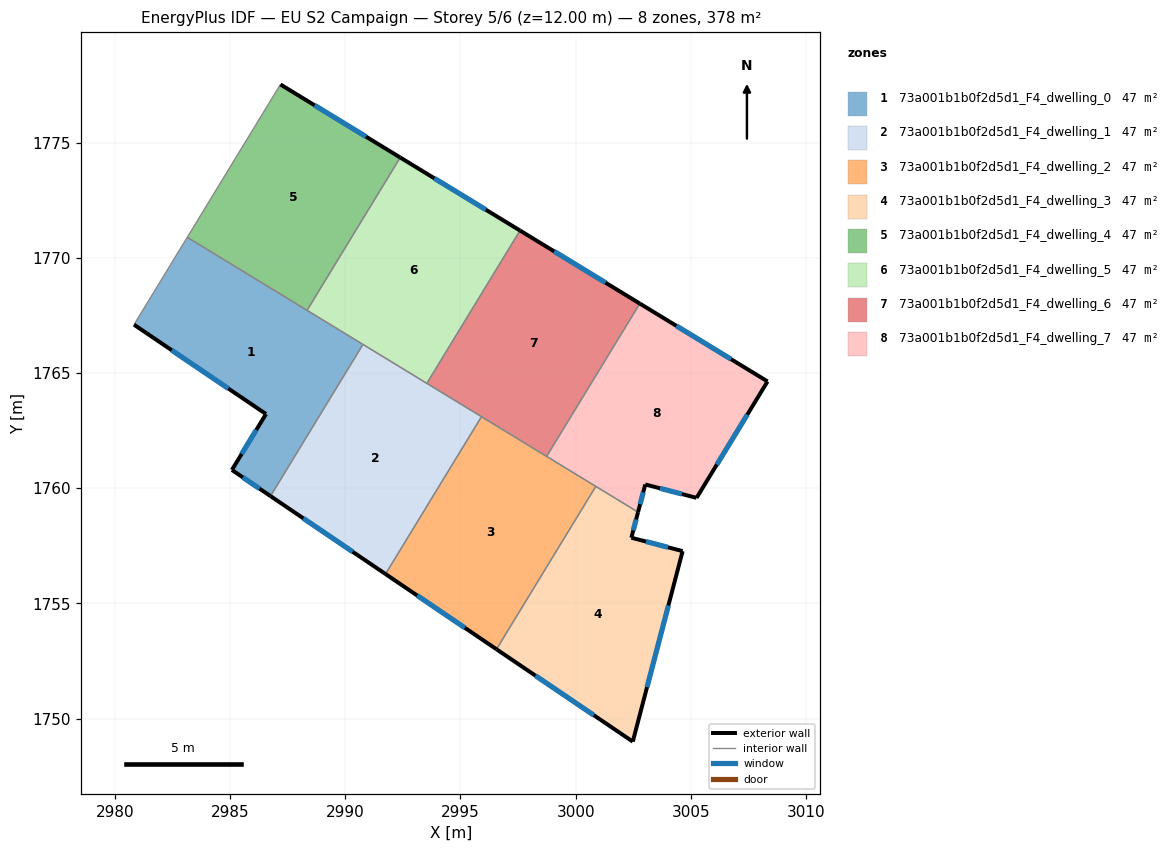
=== STOREY PLAN SPEC (per zone: floor XY polygon, exterior-wall plan segments, windows/doors) ===
zone 1: 73a001b1b0f2d5d1_F4_dwelling_0  (47.3 m²)
  floor: (2990.77, 1766.24) (2986.76, 1759.66) (2985.08, 1760.79) (2986.56, 1763.22) (2980.84, 1767.10) (2983.15, 1770.89)
  exterior wall: (2985.08, 1760.79) – (2986.76, 1759.66)  [2.0 m]
    window: (2985.56, 1760.47) – (2986.28, 1759.98)  [1.1 m²]
  exterior wall: (2986.56, 1763.22) – (2985.08, 1760.79)  [2.8 m]
    window: (2986.14, 1762.53) – (2985.51, 1761.49)  [1.6 m²]
  exterior wall: (2980.84, 1767.10) – (2986.56, 1763.22)  [6.9 m]
    window: (2982.47, 1765.99) – (2984.93, 1764.33)  [3.8 m²]
  interior walls: 4
zone 2: 73a001b1b0f2d5d1_F4_dwelling_1  (47.3 m²)
  floor: (2995.91, 1763.10) (2991.75, 1756.28) (2986.76, 1759.66) (2990.77, 1766.24)
  exterior wall: (2986.76, 1759.66) – (2991.75, 1756.28)  [6.0 m]
    window: (2988.18, 1758.69) – (2990.32, 1757.24)  [3.3 m²]
  interior walls: 4
zone 3: 73a001b1b0f2d5d1_F4_dwelling_2  (47.3 m²)
  floor: (3000.87, 1760.08) (2996.56, 1753.01) (2991.75, 1756.28) (2995.91, 1763.10)
  exterior wall: (2991.75, 1756.28) – (2996.56, 1753.01)  [5.8 m]
    window: (2993.12, 1755.34) – (2995.19, 1753.94)  [3.2 m²]
  interior walls: 4
zone 4: 73a001b1b0f2d5d1_F4_dwelling_3  (47.3 m²)
  floor: (3002.71, 1758.96) (3002.42, 1757.85) (3004.64, 1757.27) (3002.48, 1749.00) (2996.56, 1753.01) (3000.87, 1760.08)
  exterior wall: (3002.42, 1757.85) – (3002.71, 1758.96)  [1.1 m]
    window: (3002.50, 1758.17) – (3002.62, 1758.64)  [0.6 m²]
  exterior wall: (3004.64, 1757.27) – (3002.42, 1757.85)  [2.3 m]
    window: (3004.00, 1757.44) – (3003.05, 1757.69)  [1.3 m²]
  exterior wall: (3002.48, 1749.00) – (3004.64, 1757.27)  [8.5 m]
    window: (3003.10, 1751.37) – (3004.02, 1754.91)  [4.7 m²]
  exterior wall: (2996.56, 1753.01) – (3002.48, 1749.00)  [7.1 m]
    window: (2998.25, 1751.87) – (3000.79, 1750.15)  [3.9 m²]
  interior walls: 2
zone 5: 73a001b1b0f2d5d1_F4_dwelling_4  (47.3 m²)
  floor: (2992.39, 1774.35) (2988.34, 1767.72) (2983.15, 1770.89) (2987.19, 1777.52)
  exterior wall: (2992.39, 1774.35) – (2987.19, 1777.52)  [6.1 m]
    window: (2990.90, 1775.26) – (2988.67, 1776.61)  [3.4 m²]
  interior walls: 3
zone 6: 73a001b1b0f2d5d1_F4_dwelling_5  (47.3 m²)
  floor: (2997.58, 1771.18) (2993.54, 1764.55) (2988.34, 1767.72) (2992.39, 1774.35)
  exterior wall: (2997.58, 1771.18) – (2992.39, 1774.35)  [6.1 m]
    window: (2996.10, 1772.09) – (2993.87, 1773.44)  [3.4 m²]
  interior walls: 4
zone 7: 73a001b1b0f2d5d1_F4_dwelling_6  (47.3 m²)
  floor: (3002.78, 1768.01) (2998.74, 1761.38) (2993.54, 1764.55) (2997.58, 1771.18)
  exterior wall: (3002.78, 1768.01) – (2997.58, 1771.18)  [6.1 m]
    window: (3001.30, 1768.92) – (2999.07, 1770.28)  [3.4 m²]
  interior walls: 4
zone 8: 73a001b1b0f2d5d1_F4_dwelling_7  (47.3 m²)
  floor: (3008.33, 1764.63) (3005.24, 1759.58) (3003.02, 1760.16) (3002.71, 1758.96) (2998.74, 1761.38) (3002.78, 1768.01)
  exterior wall: (3005.24, 1759.58) – (3008.33, 1764.63)  [5.9 m]
    window: (3006.12, 1761.02) – (3007.45, 1763.19)  [3.3 m²]
  exterior wall: (3003.02, 1760.16) – (3005.24, 1759.58)  [2.3 m]
    window: (3003.66, 1760.00) – (3004.61, 1759.75)  [1.3 m²]
  exterior wall: (3002.71, 1758.96) – (3003.02, 1760.16)  [1.2 m]
    window: (3002.80, 1759.31) – (3002.93, 1759.82)  [0.7 m²]
  exterior wall: (3008.33, 1764.63) – (3002.78, 1768.01)  [6.5 m]
    window: (3006.74, 1765.60) – (3004.37, 1767.05)  [3.6 m²]
  interior walls: 3

=== DERIVED (storey summary) ===
Building: EU S2 Campaign
Storey: 5 of 6  (floor level z = 12.00 m)
Storey gross floor area: 378.3 m²
Zones on this storey: 8
  - 73a001b1b0f2d5d1_F4_dwelling_0: floor 47.3 m²; exterior wall 11.8 m (35.3 m²); 3 window(s) 6.5 m²; WWR 18.4%
  - 73a001b1b0f2d5d1_F4_dwelling_1: floor 47.3 m²; exterior wall 6.0 m (18.1 m²); 1 window(s) 3.3 m²; WWR 18.4%
  - 73a001b1b0f2d5d1_F4_dwelling_2: floor 47.3 m²; exterior wall 5.8 m (17.5 m²); 1 window(s) 3.2 m²; WWR 18.4%
  - 73a001b1b0f2d5d1_F4_dwelling_3: floor 47.3 m²; exterior wall 19.1 m (57.4 m²); 4 window(s) 10.5 m²; WWR 18.4%
  - 73a001b1b0f2d5d1_F4_dwelling_4: floor 47.3 m²; exterior wall 6.1 m (18.3 m²); 1 window(s) 3.4 m²; WWR 18.4%
  - 73a001b1b0f2d5d1_F4_dwelling_5: floor 47.3 m²; exterior wall 6.1 m (18.3 m²); 1 window(s) 3.4 m²; WWR 18.4%
  - 73a001b1b0f2d5d1_F4_dwelling_6: floor 47.3 m²; exterior wall 6.1 m (18.3 m²); 1 window(s) 3.4 m²; WWR 18.4%
  - 73a001b1b0f2d5d1_F4_dwelling_7: floor 47.3 m²; exterior wall 15.9 m (47.8 m²); 4 window(s) 8.8 m²; WWR 18.4%
Zone adjacency (shared interzone walls):
  - 73a001b1b0f2d5d1_F4_dwelling_0 ↔ 73a001b1b0f2d5d1_F4_dwelling_1
  - 73a001b1b0f2d5d1_F4_dwelling_0 ↔ 73a001b1b0f2d5d1_F4_dwelling_4
  - 73a001b1b0f2d5d1_F4_dwelling_0 ↔ 73a001b1b0f2d5d1_F4_dwelling_5
  - 73a001b1b0f2d5d1_F4_dwelling_1 ↔ 73a001b1b0f2d5d1_F4_dwelling_2
  - 73a001b1b0f2d5d1_F4_dwelling_1 ↔ 73a001b1b0f2d5d1_F4_dwelling_5
  - 73a001b1b0f2d5d1_F4_dwelling_1 ↔ 73a001b1b0f2d5d1_F4_dwelling_6
  - 73a001b1b0f2d5d1_F4_dwelling_2 ↔ 73a001b1b0f2d5d1_F4_dwelling_3
  - 73a001b1b0f2d5d1_F4_dwelling_2 ↔ 73a001b1b0f2d5d1_F4_dwelling_6
  - 73a001b1b0f2d5d1_F4_dwelling_2 ↔ 73a001b1b0f2d5d1_F4_dwelling_7
  - 73a001b1b0f2d5d1_F4_dwelling_3 ↔ 73a001b1b0f2d5d1_F4_dwelling_7
  - 73a001b1b0f2d5d1_F4_dwelling_4 ↔ 73a001b1b0f2d5d1_F4_dwelling_5
  - 73a001b1b0f2d5d1_F4_dwelling_5 ↔ 73a001b1b0f2d5d1_F4_dwelling_6
  - 73a001b1b0f2d5d1_F4_dwelling_6 ↔ 73a001b1b0f2d5d1_F4_dwelling_7